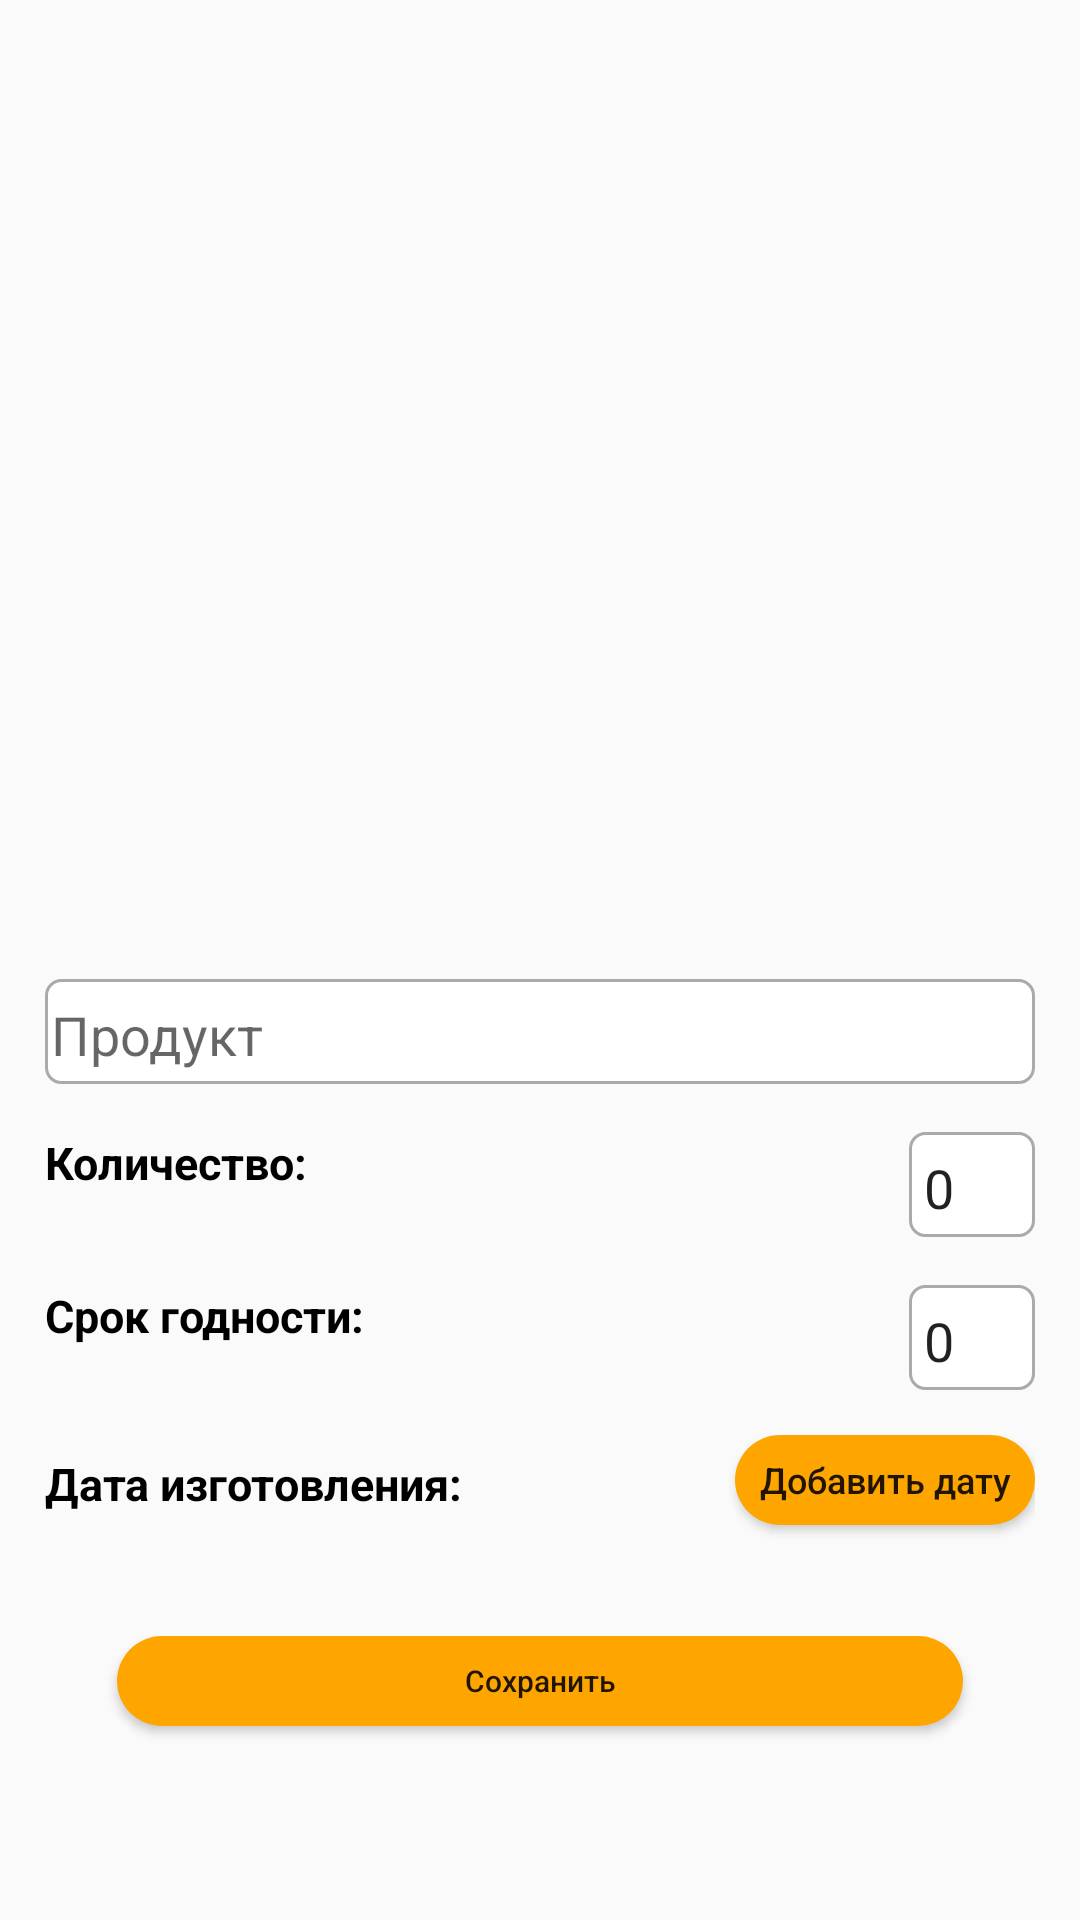

This screen was rendered from an Android layout file. Write that file and the resources it references.
<!-- AndroidManifest.xml: application theme AppTheme -->
<!-- res/layout/fragment_add_fragmentfor_products.xml -->
<?xml version="1.0" encoding="utf-8"?>
<androidx.constraintlayout.widget.ConstraintLayout xmlns:android="http://schemas.android.com/apk/res/android"
    xmlns:tools="http://schemas.android.com/tools"
    android:layout_width="match_parent"
    android:layout_height="match_parent"
    xmlns:app="http://schemas.android.com/apk/res-auto"
    tools:context=".fragments.add.addFragmentforProducts"
    android:padding="15dp"
    >

        <LinearLayout
            android:id="@+id/layoutGr"
            android:layout_width="match_parent"
            android:layout_height="250dp"
            android:orientation="horizontal"
            app:layout_constraintTop_toTopOf="parent"
            app:layout_constraintBottom_toTopOf="@id/layoutConst2"
            app:layout_constraintStart_toStartOf="parent"
            app:layout_constraintEnd_toEndOf="parent">
        <GridView
            android:id="@+id/grProducts"
            android:layout_width="wrap_content"
            android:layout_height="wrap_content"
            android:verticalSpacing="10dp"
            android:columnWidth="90dp"
            android:numColumns="auto_fit"
            android:horizontalSpacing="10dp"
            />

        </LinearLayout>


    <androidx.constraintlayout.widget.ConstraintLayout
            android:id="@+id/layoutConst2"
            android:layout_width="match_parent"
            android:layout_height="wrap_content"
            app:layout_constraintTop_toBottomOf="@id/layoutGr"
            app:layout_constraintStart_toStartOf="parent"
            app:layout_constraintEnd_toEndOf="parent"
            app:layout_constraintBottom_toBottomOf="parent"
           >

    <EditText
        android:id="@+id/add_editTextProductName"
        android:layout_width="0dp"
        android:layout_height="35dp"
        android:layout_marginTop="10dp"
        android:ems="2"
        android:hint="Продукт"
        android:paddingStart="2dp"
        android:paddingEnd="2dp"
        android:paddingTop="2dp"
        android:background="@drawable/custom_edit"
        android:inputType="textPersonName"
        app:layout_constraintHorizontal_bias="0.5"
        app:layout_constraintStart_toStartOf="parent"
        app:layout_constraintEnd_toEndOf="parent"
        app:layout_constraintBottom_toTopOf="@+id/LayoutGr242"
        app:layout_constraintTop_toTopOf="parent" />

    <LinearLayout
        android:id="@+id/LayoutGr242"
        android:layout_width="0dp"
        android:layout_height="wrap_content"
        android:orientation="horizontal"
        android:layout_marginTop="6dp"
        app:layout_constraintBottom_toTopOf="@+id/LayoutGr2422"
        app:layout_constraintStart_toStartOf="parent"
        app:layout_constraintEnd_toEndOf="parent"
        app:layout_constraintTop_toBottomOf="@+id/add_editTextProductName">

        <RelativeLayout
            android:id="@+id/RelativeAdd23"
            android:layout_width="match_parent"
            android:layout_height="wrap_content"
            android:orientation="horizontal"
            >

            <TextView
                android:id="@+id/CountTextProd"
                android:layout_width="wrap_content"
                android:layout_height="wrap_content"
                android:text="Количество: "
                android:layout_marginTop="10dp"
                android:textStyle="bold"
                android:textColor="@android:color/black"
                android:textSize="15dp"
                android:layout_alignParentStart="true"
                android:layout_alignParentTop="true" />

            <EditText
                android:id="@+id/editTextNumber"
                android:layout_width="wrap_content"
                android:layout_height="35dp"
                android:layout_marginTop="10dp"
                android:paddingStart="5dp"
                android:paddingEnd="5dp"
                android:paddingTop="2dp"
                android:background="@drawable/custom_edit"
                android:ems="2"
                android:text="0"
                android:inputType="number"
                android:layout_alignParentEnd="true"
                android:layout_alignParentTop="true"
                />

        </RelativeLayout>
    </LinearLayout>


    <LinearLayout
        android:id="@+id/LayoutGr2422"
        android:layout_width="wrap_content"
        android:layout_height="wrap_content"
        android:orientation="horizontal"
        android:layout_marginTop="6dp"
        app:layout_constraintStart_toStartOf="parent"
        app:layout_constraintBottom_toTopOf="@+id/LayoutGr2"
        app:layout_constraintEnd_toEndOf="parent"
        app:layout_constraintTop_toBottomOf="@+id/LayoutGr242">

        <RelativeLayout
            android:id="@+id/RelativeAdd213"
            android:layout_width="match_parent"
            android:layout_height="wrap_content"
            android:orientation="horizontal"
            >

            <TextView
                android:id="@+id/CountTextProd2"
                android:layout_width="wrap_content"
                android:layout_height="wrap_content"
                android:text="Срок годности: "
                android:layout_marginTop="10dp"
                android:textStyle="bold"
                android:textColor="@android:color/black"
                android:visibility="visible"
                android:textSize="15dp"
                android:layout_alignParentStart="true"
                android:layout_alignParentTop="true"

                />

            <EditText
                android:id="@+id/editTextNumber2"
                android:layout_width="wrap_content"
                android:layout_height="35dp"
                android:layout_marginTop="10dp"
                android:paddingStart="5dp"
                android:paddingEnd="5dp"
                android:paddingTop="2dp"
                android:visibility="visible"
                android:background="@drawable/custom_edit"
                android:ems="2"
                android:text="0"
                android:inputType="number"
                android:layout_alignParentEnd="true"
                android:layout_alignParentTop="true"
                />
        </RelativeLayout>
    </LinearLayout>

    <LinearLayout
        android:id="@+id/LayoutGr2"
        android:layout_width="match_parent"
        android:layout_height="wrap_content"
        android:orientation="horizontal"
        android:layout_marginTop="15dp"
        app:layout_constraintStart_toStartOf="parent"
        app:layout_constraintEnd_toEndOf="parent"
        app:layout_constraintBottom_toTopOf="@+id/LayoutGr234"
        app:layout_constraintTop_toBottomOf="@+id/LayoutGr2422">

        <RelativeLayout
            android:id="@+id/RelativeAdd"
            android:layout_width="match_parent"
            android:layout_height="wrap_content"
            android:orientation="horizontal"
            >

            <TextView
                android:id="@+id/DataTextProd"
                android:layout_width="wrap_content"
                android:layout_height="wrap_content"
                android:text="Дата изготовления: "
                android:layout_marginTop="6dp"
                android:textStyle="bold"
                android:textColor="@android:color/black"
                android:textSize="15dp"
                android:layout_alignParentStart="true"
                android:layout_alignParentTop="true"
                />

            <Button
                android:id="@+id/addDateButton"
                android:layout_width="100dp"
                android:layout_height="30dp"
                android:background="@drawable/custom_button"
                android:textSize="12dp"
                android:textAllCaps="false"
                android:text="Добавить дату"
                android:layout_alignParentEnd="true"
                android:layout_alignParentTop="true"
                android:layout_marginBottom="20dp" />

        </RelativeLayout>
    </LinearLayout>

    <LinearLayout
        android:id="@+id/LayoutGr234"
        android:layout_width="match_parent"
        android:layout_height="wrap_content"
        android:orientation="horizontal"
        app:layout_constraintStart_toStartOf="parent"
        app:layout_constraintEnd_toEndOf="parent"
        app:layout_constraintTop_toBottomOf="@+id/LayoutGr2"
        app:layout_constraintBottom_toBottomOf="parent">

        <RelativeLayout
            android:id="@+id/RelativeAdd34"
            android:layout_width="match_parent"
            android:layout_height="match_parent"
            android:orientation="horizontal"
            >

            <Button
                android:id="@+id/SaveIdProd"
                android:layout_width="match_parent"
                android:layout_height="30dp"
                android:layout_marginTop="17dp"
                android:layout_marginEnd="24dp"
                android:layout_marginStart="24dp"
                android:layout_marginBottom="24dp"
                android:background="@drawable/custom_button"
                android:textSize="10dp"
                android:layout_alignParentEnd="true"
                android:layout_alignParentTop="true"
                android:layout_alignParentStart="true"
                android:textAllCaps="false"
                android:text="Сохранить"

                />
        </RelativeLayout>

    </LinearLayout>

        </androidx.constraintlayout.widget.ConstraintLayout>

</androidx.constraintlayout.widget.ConstraintLayout>
<!-- resources referenced by this layout -->
<resources>
  <!-- drawable custom_button (drawable) -->
  <?xml version="1.0" encoding="utf-8"?>
  <shape xmlns:android="http://schemas.android.com/apk/res/android" android:shape="rectangle">
  <solid android:color="#ffa500"/>
      <corners android:radius="50dp"/>
  </shape>
  <!-- drawable custom_edit (drawable) -->
  <?xml version="1.0" encoding="utf-8"?>
  <shape xmlns:android="http://schemas.android.com/apk/res/android" android:shape="rectangle">
  
              <solid android:color="@android:color/white"/>
              <corners android:radius="5dp"/>
              <stroke android:color="@android:color/darker_gray" android:width="1dp"/>
  
  </shape>
  <style name="AppTheme" parent="Theme.AppCompat.Light.NoActionBar">
          <item name="colorPrimary">@color/colorPrimary</item>
          <item name="colorPrimaryDark">@color/colorPrimaryDark</item>
          <item name="colorAccent">@color/colorAccent</item>
      </style>
  <color name="colorPrimary">#6200EE</color>
  <color name="colorPrimaryDark">#3700B3</color>
  <color name="colorAccent">#A52A2A</color>
</resources>
